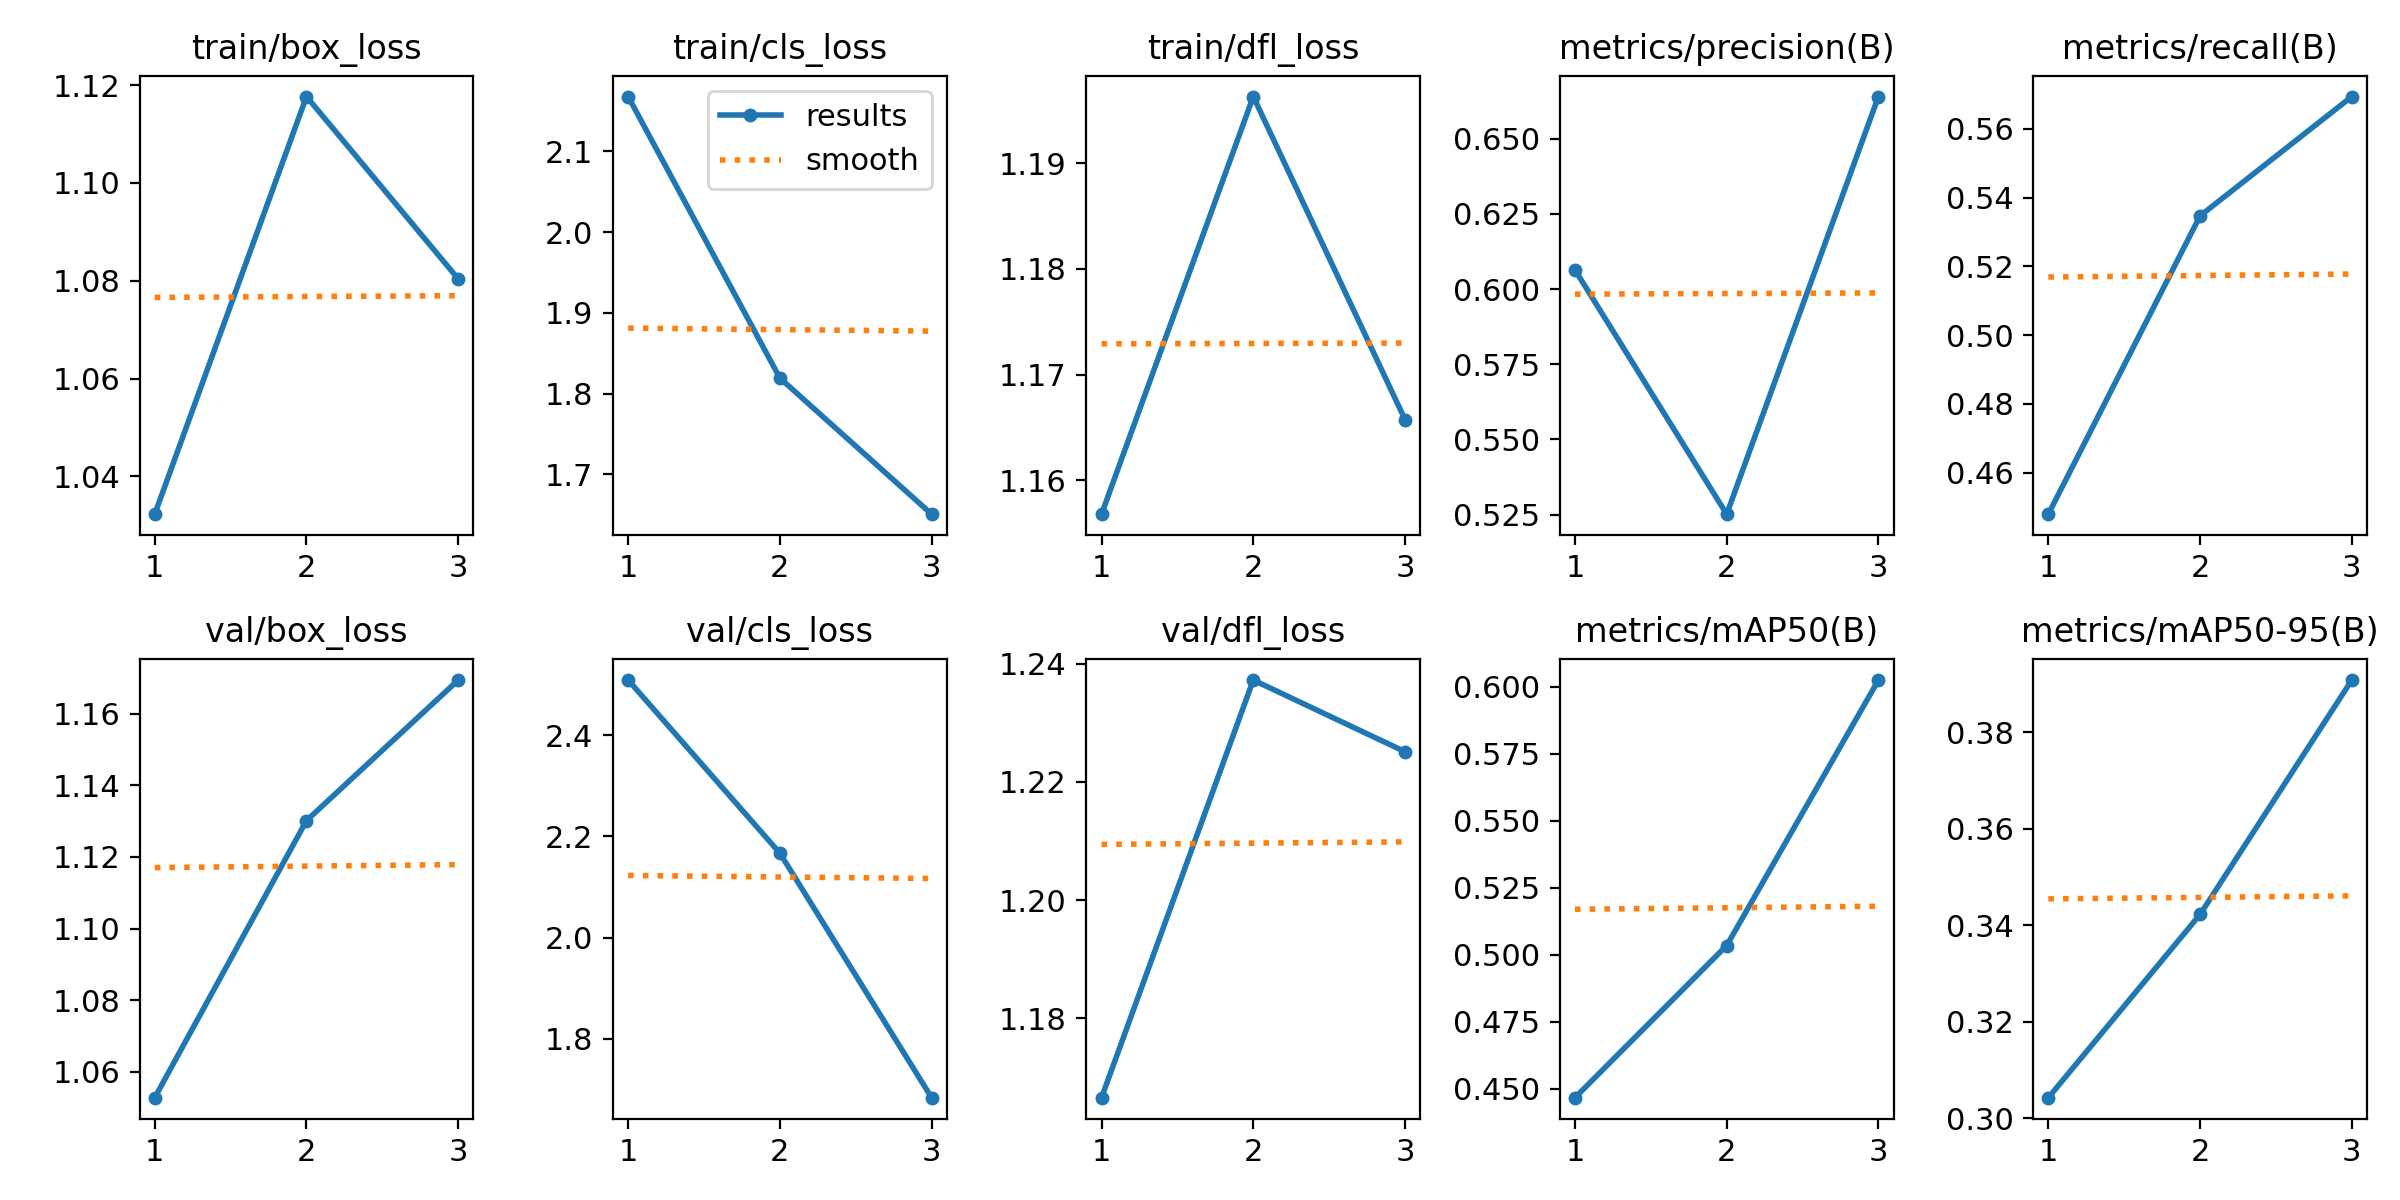

The file beside this chart, header and first rows:
epoch, time, train/box_loss, train/cls_loss, train/dfl_loss, metrics/precision(B), metrics/recall(B), metrics/mAP50(B), metrics/mAP50-95(B), val/box_loss, val/cls_loss, val/dfl_loss, lr/pg0, lr/pg1, lr/pg2
1, 373.6, 1.032, 2.168, 1.157, 0.6064, 0.4479, 0.4466, 0.3042, 1.053, 2.509, 1.167, 0.0006561, 0.0006561, 0.0006561
2, 721.5, 1.118, 1.819, 1.196, 0.5251, 0.5347, 0.5034, 0.3422, 1.13, 2.167, 1.237, 0.0008862, 0.0008862, 0.0008862
3, 1089, 1.08, 1.651, 1.166, 0.664, 0.5694, 0.6024, 0.3909, 1.169, 1.684, 1.225, 0.0006764, 0.0006764, 0.0006764
